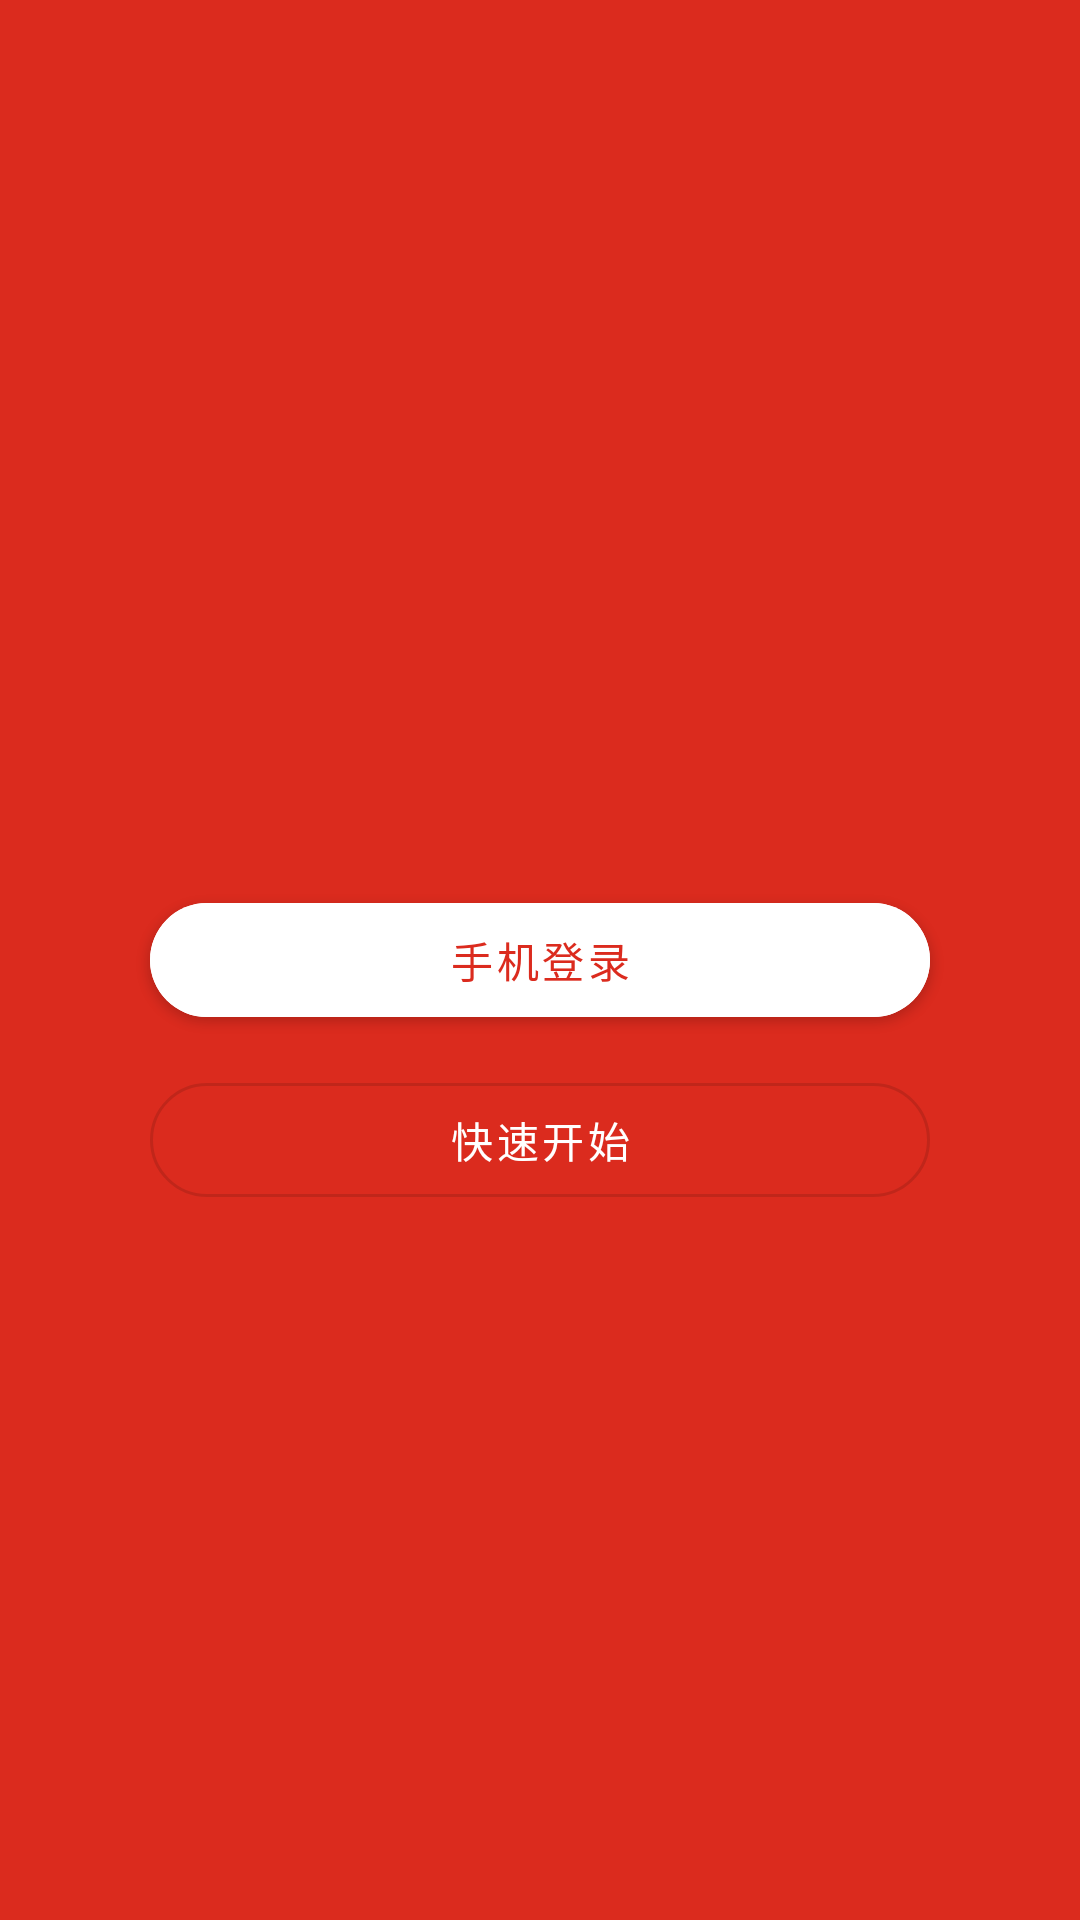

Reconstruct the res/layout file that produces this screen, plus the resources it refers to.
<!-- AndroidManifest.xml: application theme AppTheme -->
<!-- res/layout/activity_login.xml -->
<?xml version="1.0" encoding="utf-8"?>
<androidx.constraintlayout.widget.ConstraintLayout xmlns:android="http://schemas.android.com/apk/res/android"
    xmlns:app="http://schemas.android.com/apk/res-auto"
    xmlns:tools="http://schemas.android.com/tools"
    android:layout_width="match_parent"
    android:layout_height="match_parent"
    android:background="@color/colorPrimary"
    tools:context=".mvvm.activity.LoginActivity">

    <androidx.appcompat.widget.AppCompatImageView
        android:layout_width="80dp"
        android:layout_height="80dp"
        android:src="@drawable/icon_circle_logo"
        app:layout_constraintTop_toTopOf="parent"
        app:layout_constraintStart_toStartOf="parent"
        app:layout_constraintEnd_toEndOf="parent"
        android:layout_marginTop="100dp"/>

    <com.google.android.material.button.MaterialButton
        android:id="@+id/btnPhoneLogin"
        android:layout_width="match_parent"
        android:layout_height="@dimen/button_height"
        app:layout_constraintTop_toTopOf="parent"
        app:layout_constraintBottom_toBottomOf="parent"
        app:layout_constraintStart_toStartOf="parent"
        app:layout_constraintEnd_toEndOf="parent"
        android:layout_marginStart="50dp"
        android:layout_marginEnd="50dp"
        android:backgroundTint="@android:color/white"
        app:cornerRadius="@dimen/button_cornerRadius"
        android:textColor="@color/colorPrimary"
        android:text="手机登录"/>

    <com.google.android.material.button.MaterialButton
        android:id="@+id/btnQuickStart"
        android:layout_width="match_parent"
        android:layout_height="@dimen/button_height"
        app:layout_constraintTop_toBottomOf="@id/btnPhoneLogin"
        app:layout_constraintStart_toStartOf="parent"
        app:layout_constraintEnd_toEndOf="parent"
        android:layout_marginStart="50dp"
        android:layout_marginEnd="50dp"
        android:layout_marginTop="10dp"
        app:cornerRadius="@dimen/button_cornerRadius"
        android:textColor="@android:color/white"
        style="@style/Widget.MaterialComponents.Button.OutlinedButton"
        android:text="快速开始"/>


</androidx.constraintlayout.widget.ConstraintLayout>
<!-- resources referenced by this layout -->
<resources>
  <color name="colorPrimary">#DB2B1E</color>
  <dimen name="button_cornerRadius">20dp</dimen>
  <dimen name="button_height">50dp</dimen>
  <style name="AppTheme" parent="Theme.MaterialComponents.DayNight.DarkActionBar">
          
          <item name="colorPrimary">@color/colorPrimary</item>
          <item name="colorPrimaryDark">@color/colorPrimaryDark</item>
          <item name="colorAccent">@color/colorAccent</item>
      </style>
  <color name="colorPrimaryDark">#00574B</color>
  <color name="colorAccent">#D81B60</color>
</resources>
